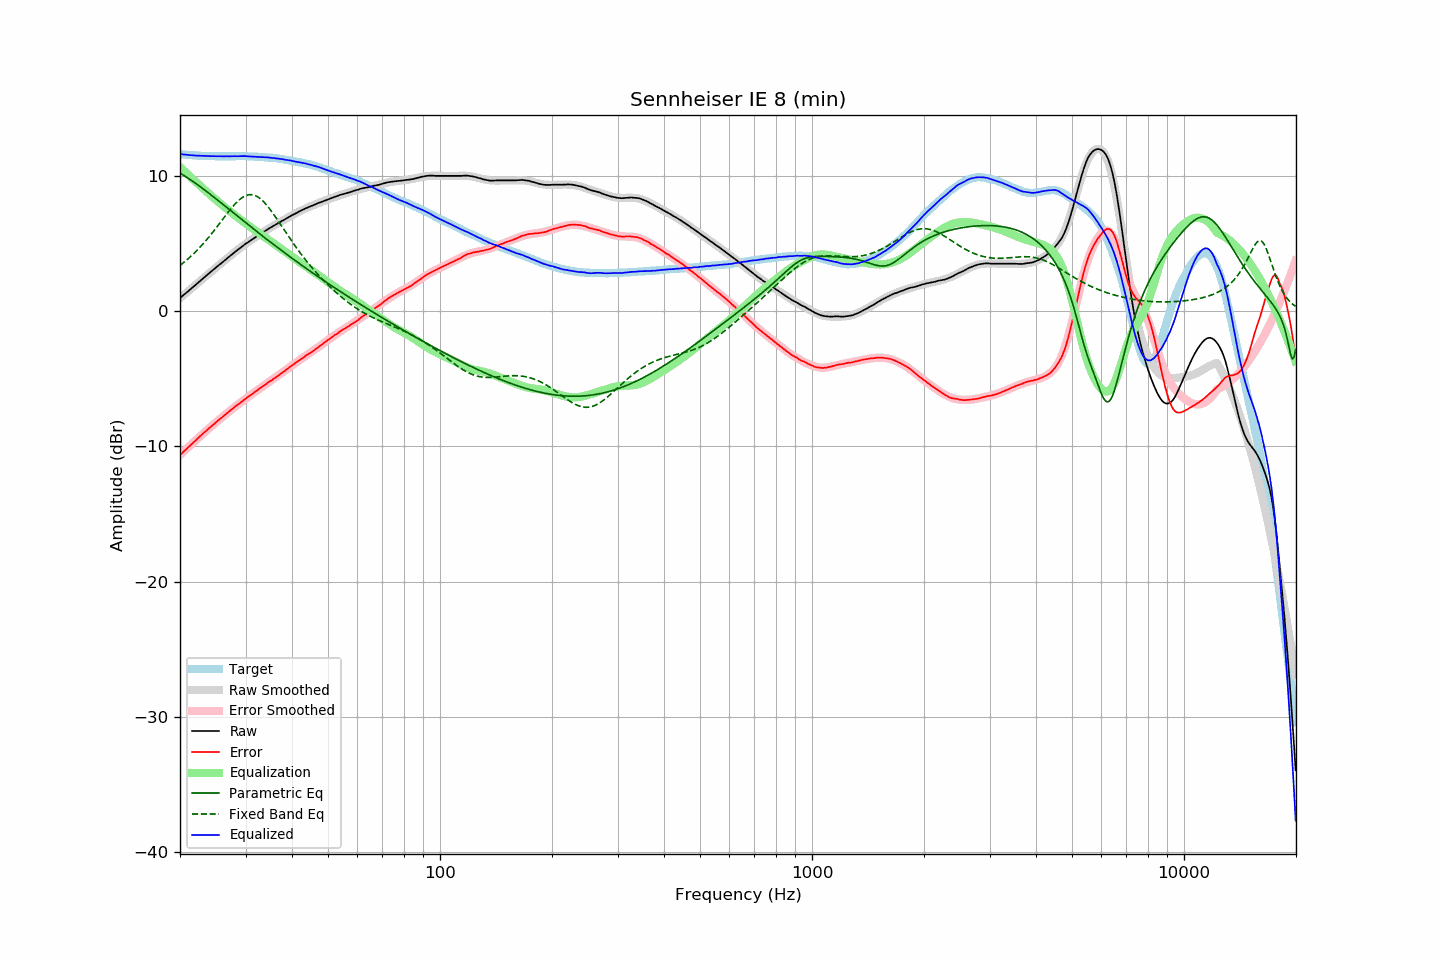

Values plotted in this chart, from the file beside it:
frequency, raw, error, smoothed, error_smoothed, equalization, parametric_eq, fixed_band_eq, equalized_raw, equalized_smoothed, target
20.00, 0.96, -10.64, 0.96, -10.64, 10.64, 10.19, 3.37, 11.60, 11.60, 11.60
20.20, 1.06, -10.53, 1.06, -10.53, 10.53, 10.12, 3.46, 11.59, 11.59, 11.59
20.40, 1.16, -10.42, 1.16, -10.42, 10.42, 10.05, 3.56, 11.58, 11.58, 11.58
20.61, 1.26, -10.31, 1.26, -10.30, 10.30, 9.98, 3.66, 11.56, 11.56, 11.57
20.81, 1.36, -10.19, 1.36, -10.19, 10.19, 9.90, 3.76, 11.55, 11.55, 11.55
21.02, 1.46, -10.08, 1.46, -10.08, 10.08, 9.82, 3.86, 11.54, 11.54, 11.54
21.23, 1.56, -9.97, 1.56, -9.97, 9.97, 9.75, 3.97, 11.53, 11.53, 11.53
21.44, 1.66, -9.88, 1.66, -9.86, 9.86, 9.67, 4.07, 11.52, 11.52, 11.54
21.66, 1.76, -9.76, 1.77, -9.75, 9.75, 9.58, 4.19, 11.51, 11.51, 11.52
21.87, 1.86, -9.66, 1.87, -9.64, 9.64, 9.50, 4.30, 11.50, 11.51, 11.52
22.09, 1.96, -9.54, 1.97, -9.53, 9.53, 9.42, 4.42, 11.49, 11.50, 11.50
22.31, 2.07, -9.42, 2.07, -9.42, 9.42, 9.33, 4.54, 11.49, 11.49, 11.49
22.54, 2.17, -9.31, 2.17, -9.31, 9.31, 9.25, 4.66, 11.48, 11.48, 11.48
22.76, 2.27, -9.21, 2.27, -9.21, 9.21, 9.16, 4.79, 11.48, 11.48, 11.48
22.99, 2.38, -9.09, 2.38, -9.10, 9.10, 9.07, 4.92, 11.48, 11.47, 11.47
23.22, 2.48, -8.98, 2.48, -8.99, 8.99, 8.98, 5.06, 11.47, 11.47, 11.46
23.45, 2.58, -8.89, 2.58, -8.88, 8.88, 8.89, 5.19, 11.46, 11.46, 11.47
23.69, 2.68, -8.78, 2.68, -8.78, 8.78, 8.80, 5.33, 11.46, 11.46, 11.46
23.92, 2.78, -8.67, 2.78, -8.67, 8.67, 8.71, 5.48, 11.45, 11.45, 11.45
24.16, 2.88, -8.58, 2.88, -8.57, 8.57, 8.61, 5.62, 11.45, 11.45, 11.46
24.40, 2.98, -8.48, 2.98, -8.47, 8.47, 8.52, 5.77, 11.45, 11.45, 11.46
24.65, 3.08, -8.37, 3.08, -8.37, 8.37, 8.43, 5.92, 11.45, 11.45, 11.45
24.89, 3.18, -8.27, 3.18, -8.26, 8.26, 8.33, 6.07, 11.45, 11.45, 11.45
25.14, 3.28, -8.16, 3.28, -8.16, 8.16, 8.24, 6.22, 11.45, 11.44, 11.44
25.39, 3.38, -8.06, 3.38, -8.06, 8.06, 8.15, 6.38, 11.45, 11.44, 11.44
25.65, 3.47, -7.97, 3.48, -7.96, 7.96, 8.05, 6.54, 11.43, 11.44, 11.44
25.91, 3.57, -7.87, 3.57, -7.87, 7.87, 7.96, 6.69, 11.43, 11.44, 11.44
26.16, 3.67, -7.78, 3.67, -7.77, 7.77, 7.86, 6.85, 11.44, 11.44, 11.45
26.43, 3.77, -7.67, 3.77, -7.67, 7.67, 7.76, 7.01, 11.44, 11.44, 11.44
26.69, 3.87, -7.57, 3.87, -7.57, 7.57, 7.67, 7.16, 11.44, 11.44, 11.44
26.96, 3.96, -7.48, 3.96, -7.48, 7.48, 7.57, 7.31, 11.44, 11.44, 11.44
27.23, 4.06, -7.38, 4.06, -7.38, 7.38, 7.48, 7.46, 11.44, 11.44, 11.44
27.50, 4.16, -7.28, 4.16, -7.29, 7.29, 7.38, 7.61, 11.45, 11.44, 11.44
27.77, 4.25, -7.20, 4.25, -7.19, 7.19, 7.28, 7.75, 11.44, 11.45, 11.45
28.05, 4.35, -7.09, 4.35, -7.10, 7.10, 7.19, 7.88, 11.45, 11.45, 11.44
28.33, 4.44, -7.01, 4.44, -7.00, 7.00, 7.09, 8.01, 11.45, 11.45, 11.45
28.62, 4.53, -6.92, 4.54, -6.91, 6.91, 7.00, 8.12, 11.44, 11.45, 11.45
28.90, 4.63, -6.83, 4.63, -6.82, 6.82, 6.90, 8.23, 11.45, 11.45, 11.46
29.19, 4.72, -6.74, 4.72, -6.73, 6.73, 6.81, 8.33, 11.45, 11.45, 11.46
29.48, 4.81, -6.64, 4.80, -6.64, 6.64, 6.71, 8.41, 11.45, 11.45, 11.45
29.78, 4.90, -6.55, 4.89, -6.55, 6.55, 6.61, 8.48, 11.45, 11.44, 11.45
30.08, 4.99, -6.46, 4.98, -6.46, 6.46, 6.52, 8.54, 11.45, 11.44, 11.45
30.38, 5.06, -6.37, 5.06, -6.38, 6.38, 6.42, 8.58, 11.44, 11.44, 11.43
30.68, 5.14, -6.29, 5.14, -6.29, 6.29, 6.33, 8.60, 11.43, 11.43, 11.43
30.99, 5.22, -6.21, 5.23, -6.20, 6.20, 6.24, 8.61, 11.42, 11.43, 11.43
31.30, 5.30, -6.13, 5.31, -6.12, 6.12, 6.14, 8.60, 11.42, 11.42, 11.43
31.61, 5.38, -6.04, 5.39, -6.03, 6.03, 6.05, 8.57, 11.41, 11.42, 11.42
31.93, 5.46, -5.94, 5.47, -5.94, 5.94, 5.95, 8.53, 11.40, 11.41, 11.40
32.24, 5.54, -5.87, 5.54, -5.86, 5.86, 5.86, 8.47, 11.40, 11.40, 11.41
32.57, 5.62, -5.77, 5.62, -5.77, 5.77, 5.77, 8.39, 11.39, 11.39, 11.39
32.89, 5.70, -5.69, 5.70, -5.69, 5.69, 5.67, 8.30, 11.39, 11.39, 11.39
33.22, 5.78, -5.60, 5.78, -5.61, 5.61, 5.58, 8.20, 11.39, 11.38, 11.38
33.55, 5.85, -5.53, 5.85, -5.52, 5.52, 5.49, 8.08, 11.37, 11.37, 11.38
33.89, 5.93, -5.44, 5.93, -5.44, 5.44, 5.39, 7.96, 11.37, 11.37, 11.37
34.23, 6.00, -5.35, 6.00, -5.36, 5.36, 5.30, 7.82, 11.36, 11.36, 11.35
34.57, 6.08, -5.27, 6.08, -5.27, 5.27, 5.21, 7.67, 11.35, 11.35, 11.35
34.92, 6.15, -5.18, 6.15, -5.19, 5.19, 5.12, 7.52, 11.34, 11.34, 11.33
35.27, 6.22, -5.13, 6.22, -5.11, 5.11, 5.03, 7.36, 11.33, 11.33, 11.35
35.62, 6.29, -5.03, 6.29, -5.03, 5.03, 4.94, 7.19, 11.32, 11.32, 11.32
35.97, 6.36, -4.96, 6.36, -4.95, 4.95, 4.85, 7.02, 11.31, 11.31, 11.32
... 635 more rows
